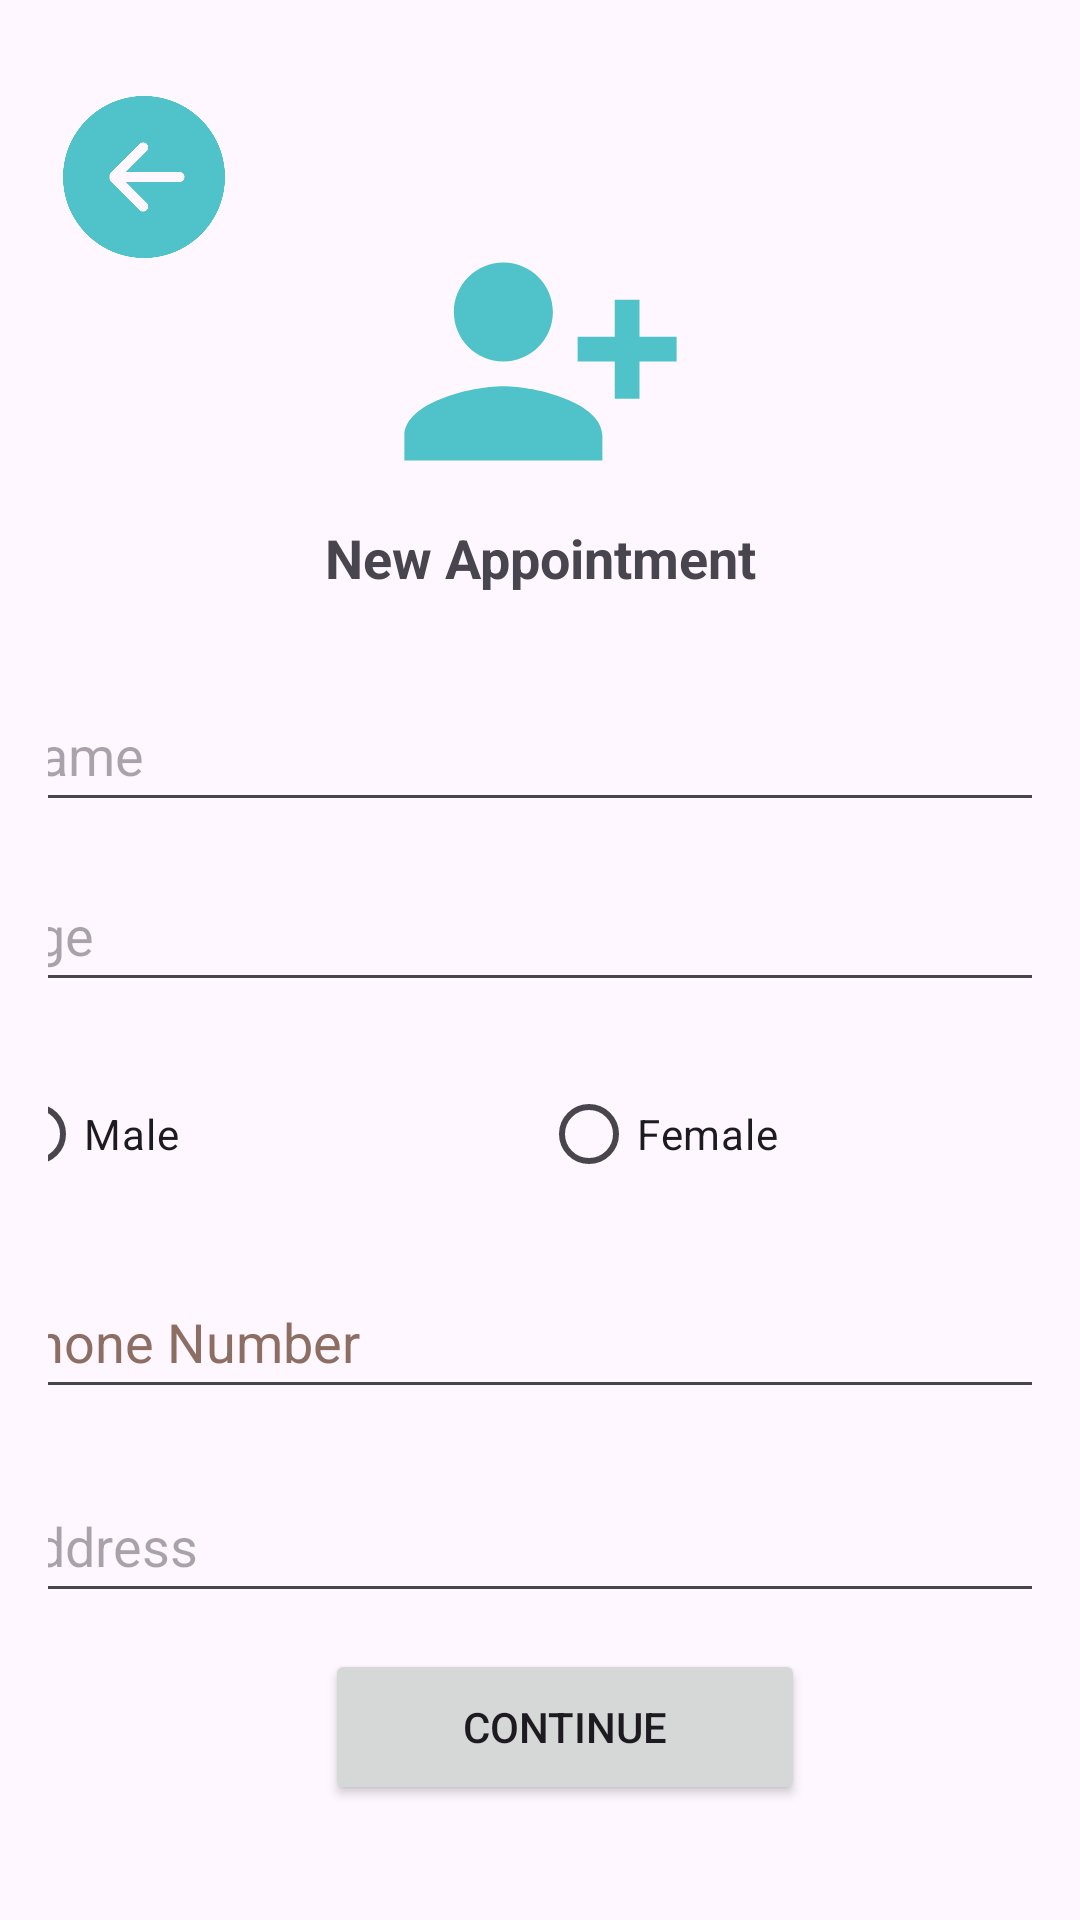

Write the Android layout XML for this screen, with the resource values it uses.
<!-- AndroidManifest.xml: application theme Theme.Doc_easy_1 -->
<!-- res/layout/activity_new_appointment_page.xml -->
<?xml version="1.0" encoding="utf-8"?>
<androidx.constraintlayout.widget.ConstraintLayout xmlns:android="http://schemas.android.com/apk/res/android"
    xmlns:app="http://schemas.android.com/apk/res-auto"
    xmlns:tools="http://schemas.android.com/tools"
    android:layout_width="match_parent"
    android:layout_height="match_parent"
    android:orientation="vertical"
    android:padding="16dp"
    tools:context=".NewAppointmentPage">

    <ImageView
        android:id="@+id/imageViewIcon"
        android:layout_width="117dp"
        android:layout_height="99dp"
        android:layout_marginStart="16dp"
        android:layout_marginTop="16dp"
        android:layout_marginEnd="16dp"
        android:src="@drawable/baseline_person_add_alt_1_24"
        app:layout_constraintBottom_toTopOf="@+id/NewAppointmentTitle"
        app:layout_constraintEnd_toEndOf="parent"
        app:layout_constraintStart_toStartOf="parent"
        app:layout_constraintTop_toTopOf="parent"
        app:layout_constraintVertical_bias="0.913" />

    <TextView
        android:id="@+id/NewAppointmentTitle"
        android:layout_width="0dp"
        android:layout_height="wrap_content"
        android:layout_marginTop="8dp"
        android:gravity="center"
        android:text="New Appointment"
        android:textSize="18sp"
        android:textStyle="bold"
        app:layout_constraintBottom_toBottomOf="parent"
        app:layout_constraintEnd_toEndOf="parent"
        app:layout_constraintStart_toStartOf="parent"
        app:layout_constraintTop_toTopOf="parent"
        app:layout_constraintVertical_bias="0.26" />

    <EditText
        android:id="@+id/editTextName"
        android:layout_width="369dp"
        android:layout_height="wrap_content"
        android:layout_marginTop="16dp"
        android:hint="Name"
        android:inputType="text"
        android:minHeight="48dp"
        app:layout_constraintBottom_toTopOf="@+id/editTextAge"
        app:layout_constraintEnd_toEndOf="parent"
        app:layout_constraintStart_toStartOf="parent"
        app:layout_constraintTop_toBottomOf="@+id/NewAppointmentTitle"
        app:layout_constraintVertical_bias="0.5" />

    <EditText
        android:id="@+id/editTextAge"
        android:layout_width="369dp"
        android:layout_height="wrap_content"
        android:hint="Age"
        android:inputType="number"
        android:minHeight="48dp"
        app:layout_constraintBottom_toTopOf="@+id/radioGroupGender"
        app:layout_constraintEnd_toEndOf="parent"
        app:layout_constraintStart_toStartOf="parent"
        app:layout_constraintTop_toBottomOf="@+id/editTextName"
        app:layout_constraintVertical_bias="0.5" />

    <RadioGroup
        android:id="@+id/radioGroupGender"
        android:layout_width="369dp"
        android:layout_height="wrap_content"
        android:layout_marginTop="8dp"
        android:orientation="horizontal"
        app:layout_constraintBottom_toTopOf="@+id/editTextPhoneNumber"
        app:layout_constraintEnd_toEndOf="parent"
        app:layout_constraintStart_toStartOf="parent"
        app:layout_constraintTop_toBottomOf="@+id/editTextAge"
        app:layout_constraintVertical_bias="0.5">

        <RadioButton
            android:id="@+id/radioButtonMale"
            android:layout_width="0dp"
            android:layout_height="wrap_content"
            android:layout_weight="1"
            android:text="Male"
            />

        <RadioButton
            android:id="@+id/radioButtonFemale"
            android:layout_width="0dp"
            android:layout_height="wrap_content"
            android:layout_weight="1"
            android:text="Female" />
    </RadioGroup>

    <EditText
        android:id="@+id/editTextPhoneNumber"
        android:layout_width="369dp"
        android:layout_height="wrap_content"
        android:layout_marginTop="8dp"
        android:hint="Phone Number"
        android:inputType="phone"
        android:minHeight="48dp"
        android:textColorHint="#8D6E63"
        app:layout_constraintBottom_toTopOf="@+id/editTextAddress"
        app:layout_constraintEnd_toEndOf="parent"
        app:layout_constraintStart_toStartOf="parent"
        app:layout_constraintTop_toBottomOf="@+id/radioGroupGender"
        app:layout_constraintVertical_bias="0.5" />

    <EditText
        android:id="@+id/editTextAddress"
        android:layout_width="369dp"
        android:layout_height="wrap_content"
        android:layout_marginTop="8dp"
        android:hint="Address"
        android:inputType="text"
        android:minHeight="48dp"
        app:layout_constraintEnd_toEndOf="parent"
        app:layout_constraintStart_toStartOf="parent"
        app:layout_constraintTop_toBottomOf="@+id/editTextPhoneNumber"
        app:layout_constraintBottom_toTopOf="@+id/continueBtn"
        app:layout_constraintVertical_bias="0.5" />

    <Button
        android:id="@+id/continueBtn"
        android:layout_width="160dp"
        android:layout_height="52dp"
        android:text="Continue"
        app:layout_constraintBottom_toBottomOf="parent"
        app:layout_constraintEnd_toEndOf="parent"
        app:layout_constraintHorizontal_bias="0.549"
        app:layout_constraintStart_toStartOf="parent"
        app:layout_constraintTop_toTopOf="parent"
        app:layout_constraintVertical_bias="0.96" />

    <ImageView
        android:id="@+id/backbutton"
        android:layout_width="58dp"
        android:layout_height="54dp"

        android:layout_marginTop="16dp"
        app:layout_constraintEnd_toEndOf="parent"
        app:layout_constraintHorizontal_bias="0.011"
        app:layout_constraintStart_toStartOf="parent"
        app:layout_constraintTop_toTopOf="parent"
        app:srcCompat="@drawable/back_arrow_active" />


</androidx.constraintlayout.widget.ConstraintLayout>
<!-- resources referenced by this layout -->
<resources>
  <!-- drawable back_arrow_active: png bitmap (drawable, 30197 bytes) -->
  <!-- drawable baseline_person_add_alt_1_24 (drawable) -->
  <vector android:height="24dp" android:tint="#50C2C9"
      android:viewportHeight="24" android:viewportWidth="24"
      android:width="24dp" xmlns:android="http://schemas.android.com/apk/res/android">
      <path android:fillColor="@android:color/white" android:pathData="M13,8c0,-2.21 -1.79,-4 -4,-4S5,5.79 5,8s1.79,4 4,4S13,10.21 13,8zM15,10v2h3v3h2v-3h3v-2h-3V7h-2v3H15zM1,18v2h16v-2c0,-2.66 -5.33,-4 -8,-4S1,15.34 1,18z"/>
  </vector>
  <style name="Theme.Doc_easy_1" parent="Base.Theme.Doc_easy_1" />
  <style name="Base.Theme.Doc_easy_1" parent="Theme.Material3.DayNight.NoActionBar">
          
          <item name="colorPrimary">@color/purple_500</item>
          <item name="colorPrimaryVariant">@color/purple_700</item>
          <item name="colorOnPrimary">@color/white</item>
          
          <item name="colorSecondary">@color/teal_200</item>
          <item name="colorSecondaryVariant">@color/teal_700</item>
          <item name="colorOnSecondary">@color/black</item>
          
          <item name="android:statusBarColor" tools:targetApi="l">?attr/colorPrimaryVariant</item>
          
      </style>
  <!-- not gathered from this repository: default colours our renderer supplied (Android Studio template values) -->
  <color name="purple_500">#FF6200EE</color>
  <color name="purple_700">#FF3700B3</color>
  <color name="teal_200">#FF03DAC5</color>
  <color name="teal_700">#FF018786</color>
  <color name="black">#FF000000</color>
  <color name="white">#FFFFFFFF</color>
</resources>
